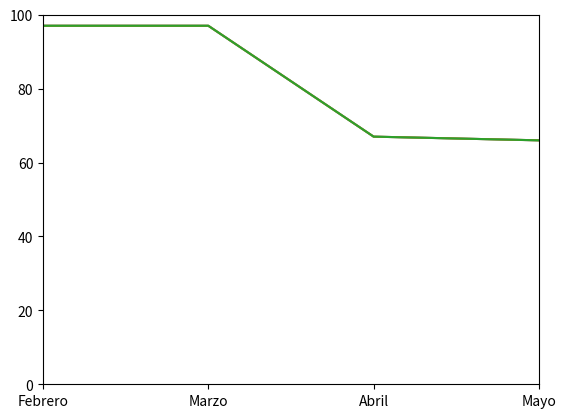

Here is the Python script that generated this plot:
import numpy as np
import matplotlib.pyplot as plt

saves = np.random.randint(50,100, size=[6])
meses = ['Enero','Febrero','Marzo','Abril','Mayo','Junio']
mapeado = range(len(meses))

plt.plot(saves)             # Add The graph
plt.xticks(mapeado, meses)  # Map the x axis
plt.show()                  # Show

# Vertical limits
plt.plot(saves)
plt.xticks(mapeado, meses)  # Map the x axis
plt.ylim(0,100)             # Configurate the vertical limit ylimit(start,end)
plt.show()                  # Show

# Horizontal limits
plt.plot(saves)
plt.xticks(mapeado, meses)  # Map the x axis
plt.ylim(0,100)             # Configurate the vertical limit ylimit(start,end)
plt.xlim(1,4)               # Configurate the x limit xlimit(start, end)
plt.show()                  # Show